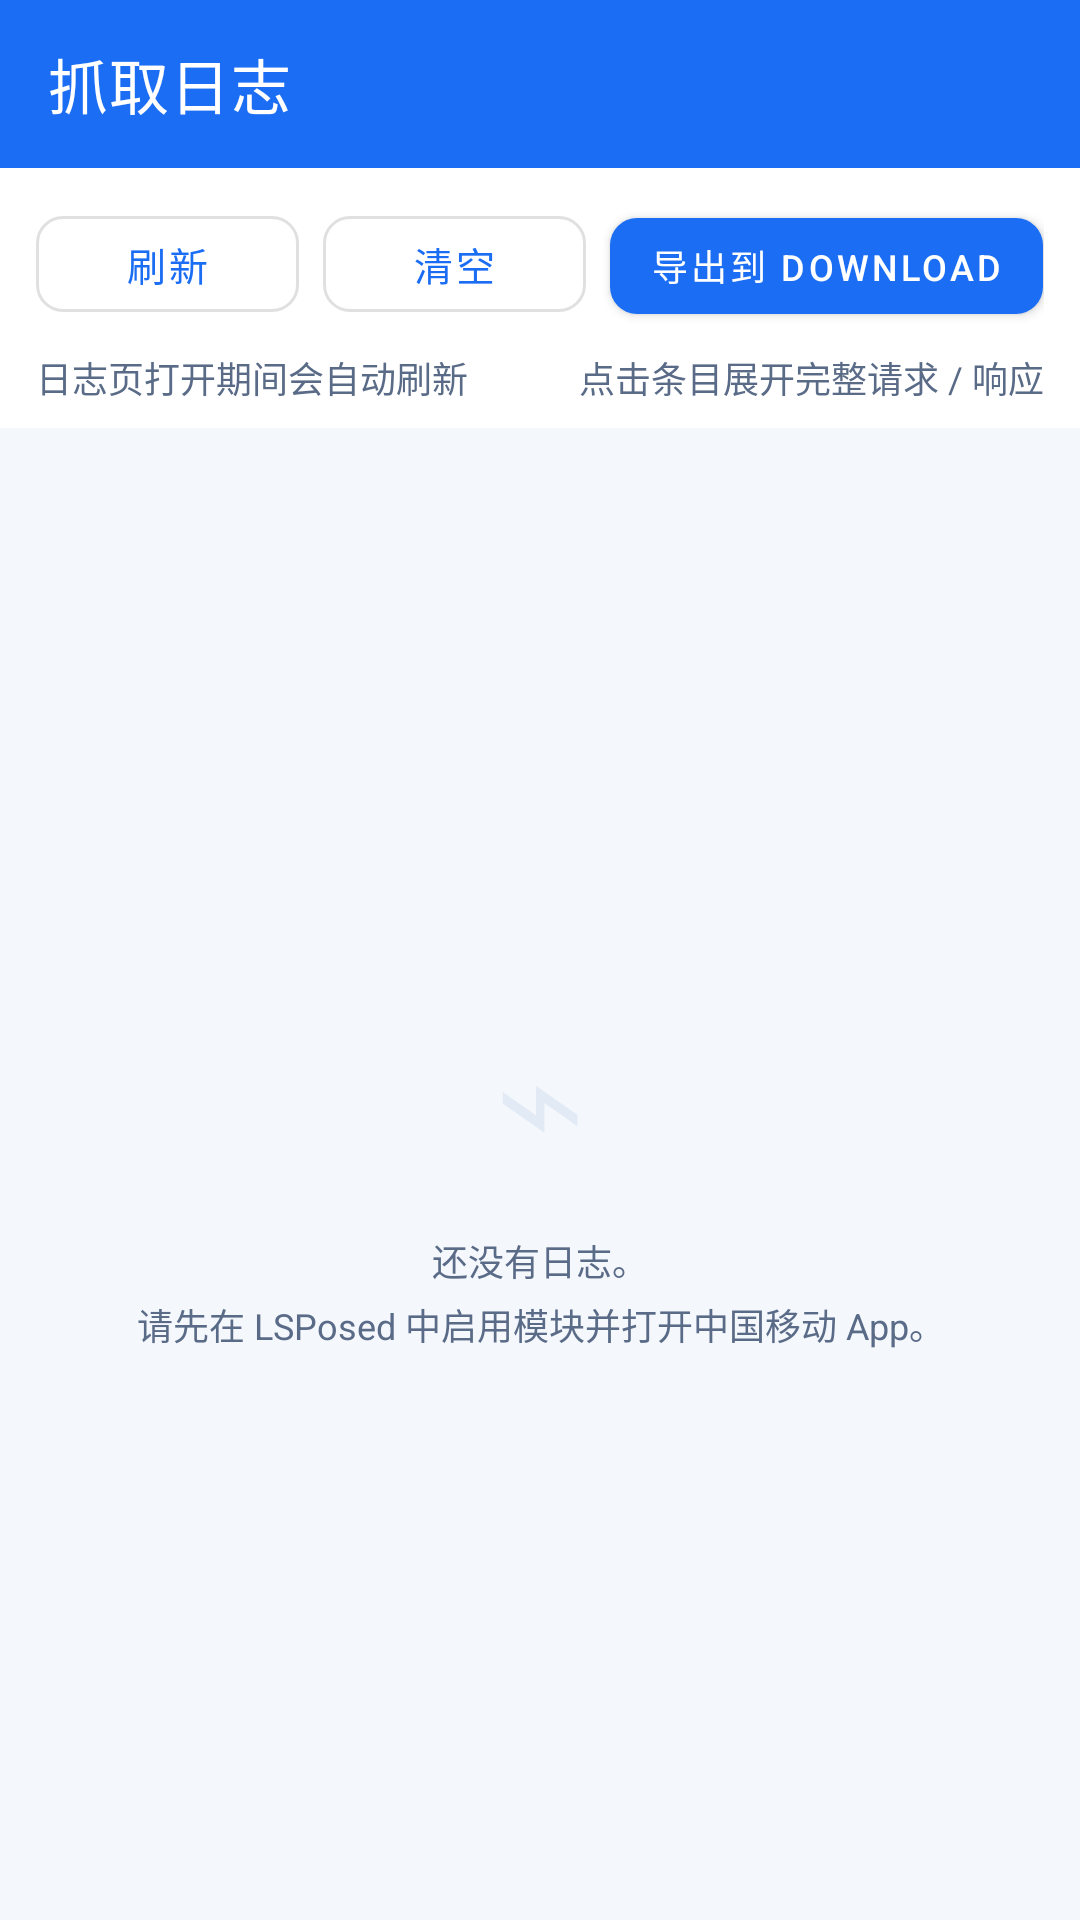

Reconstruct the res/layout file that produces this screen, plus the resources it refers to.
<!-- AndroidManifest.xml: application theme Theme.CmccHook -->
<!-- res/layout/activity_log.xml -->
<?xml version="1.0" encoding="utf-8"?>
<LinearLayout xmlns:android="http://schemas.android.com/apk/res/android"
    xmlns:app="http://schemas.android.com/apk/res-auto"
    android:layout_width="match_parent"
    android:layout_height="match_parent"
    android:background="@color/background"
    android:orientation="vertical">

    <com.google.android.material.appbar.MaterialToolbar
        android:id="@+id/toolbar"
        android:layout_width="match_parent"
        android:layout_height="?attr/actionBarSize"
        android:background="@color/primary"
        app:navigationIcon="@drawable/ic_arrow_back"
        app:navigationIconTint="@android:color/white"
        app:title="@string/log_title"
        app:titleTextColor="@android:color/white" />

    <LinearLayout
        android:layout_width="match_parent"
        android:layout_height="wrap_content"
        android:background="@color/surface"
        android:orientation="vertical"
        android:paddingStart="12dp"
        android:paddingTop="10dp"
        android:paddingEnd="12dp"
        android:paddingBottom="8dp">

        <LinearLayout
            android:layout_width="match_parent"
            android:layout_height="wrap_content"
            android:orientation="horizontal">

            <com.google.android.material.button.MaterialButton
                android:id="@+id/refreshButton"
                style="@style/Widget.MaterialComponents.Button.OutlinedButton"
                android:layout_width="0dp"
                android:layout_height="44dp"
                android:layout_weight="1"
                android:minWidth="0dp"
                android:paddingStart="4dp"
                android:paddingEnd="4dp"
                android:text="@string/btn_refresh"
                android:textSize="13sp"
                app:cornerRadius="9dp" />

            <com.google.android.material.button.MaterialButton
                android:id="@+id/clearButton"
                style="@style/Widget.MaterialComponents.Button.OutlinedButton"
                android:layout_width="0dp"
                android:layout_height="44dp"
                android:layout_marginStart="8dp"
                android:layout_weight="1"
                android:minWidth="0dp"
                android:paddingStart="4dp"
                android:paddingEnd="4dp"
                android:text="@string/btn_clear"
                android:textSize="13sp"
                app:cornerRadius="9dp" />

            <com.google.android.material.button.MaterialButton
                android:id="@+id/exportButton"
                android:layout_width="0dp"
                android:layout_height="44dp"
                android:layout_marginStart="8dp"
                android:layout_weight="1.65"
                android:minWidth="0dp"
                android:paddingStart="4dp"
                android:paddingEnd="4dp"
                android:text="@string/btn_export"
                android:textSize="12sp"
                app:cornerRadius="9dp" />
        </LinearLayout>

        <LinearLayout
            android:layout_width="match_parent"
            android:layout_height="wrap_content"
            android:layout_marginTop="7dp"
            android:gravity="center_vertical"
            android:orientation="horizontal">

            <TextView
                android:id="@+id/countText"
                style="@style/Caption"
                android:layout_width="0dp"
                android:layout_height="wrap_content"
                android:layout_weight="1"
                android:text="@string/log_auto_refresh" />

            <TextView
                android:id="@+id/tagHintText"
                style="@style/Caption"
                android:layout_width="wrap_content"
                android:layout_height="wrap_content"
                android:text="@string/tag_hint" />
        </LinearLayout>
    </LinearLayout>

    <FrameLayout
        android:layout_width="match_parent"
        android:layout_height="0dp"
        android:layout_weight="1">

        <androidx.recyclerview.widget.RecyclerView
            android:id="@+id/logList"
            android:layout_width="match_parent"
            android:layout_height="match_parent"
            android:clipToPadding="false"
            android:paddingTop="7dp"
            android:paddingBottom="18dp"
            android:scrollbars="vertical" />

        <LinearLayout
            android:id="@+id/emptyView"
            android:layout_width="match_parent"
            android:layout_height="match_parent"
            android:gravity="center"
            android:orientation="vertical"
            android:padding="32dp">

            <TextView
                android:layout_width="wrap_content"
                android:layout_height="wrap_content"
                android:text="⌁"
                android:textColor="@color/divider"
                android:textSize="52sp" />

            <TextView
                android:id="@+id/emptyText"
                style="@style/Caption"
                android:layout_width="match_parent"
                android:layout_height="wrap_content"
                android:layout_marginTop="8dp"
                android:gravity="center"
                android:lineSpacingExtra="4dp"
                android:text="@string/log_empty" />
        </LinearLayout>
    </FrameLayout>
</LinearLayout>
<!-- resources referenced by this layout -->
<resources>
  <color name="background">#F4F7FC</color>
  <color name="divider">#E2EAF5</color>
  <color name="primary">#1B6EF3</color>
  <color name="surface">#FFFFFF</color>
  <string name="btn_clear">清空</string>
  <string name="btn_export">导出到 Download</string>
  <string name="btn_refresh">刷新</string>
  <string name="log_auto_refresh">日志页打开期间会自动刷新</string>
  <string name="log_empty">还没有日志。\n请先在 LSPosed 中启用模块并打开中国移动 App。</string>
  <string name="log_title">抓取日志</string>
  <string name="tag_hint">点击条目展开完整请求 / 响应</string>
  <style name="Caption">
          <item name="android:textSize">12sp</item>
          <item name="android:textColor">@color/text_secondary</item>
          <item name="android:lineSpacingExtra">2dp</item>
      </style>
  <style name="Theme.CmccHook" parent="Theme.MaterialComponents.DayNight.NoActionBar">
          <item name="colorPrimary">@color/primary</item>
          <item name="colorPrimaryVariant">@color/primary_dark</item>
          <item name="colorOnPrimary">@color/on_primary</item>
          <item name="colorSecondary">@color/primary</item>
          <item name="colorOnSecondary">@color/on_primary</item>
          <item name="colorSurface">@color/surface</item>
          <item name="android:colorBackground">@color/background</item>
          <item name="android:statusBarColor">@color/brand_start</item>
          <item name="android:navigationBarColor">@color/surface</item>
          <item name="android:windowLightStatusBar">false</item>
          <item name="android:windowLightNavigationBar">true</item>
          <item name="android:windowBackground">@color/background</item>
          <item name="android:textColorPrimary">@color/text_primary</item>
          <item name="android:textColorSecondary">@color/text_secondary</item>
      </style>
  <color name="text_secondary">#5A6B87</color>
  <color name="primary_dark">#0B4FC4</color>
  <color name="on_primary">#FFFFFF</color>
  <color name="brand_start">#1B6EF3</color>
  <color name="text_primary">#12213B</color>
</resources>
